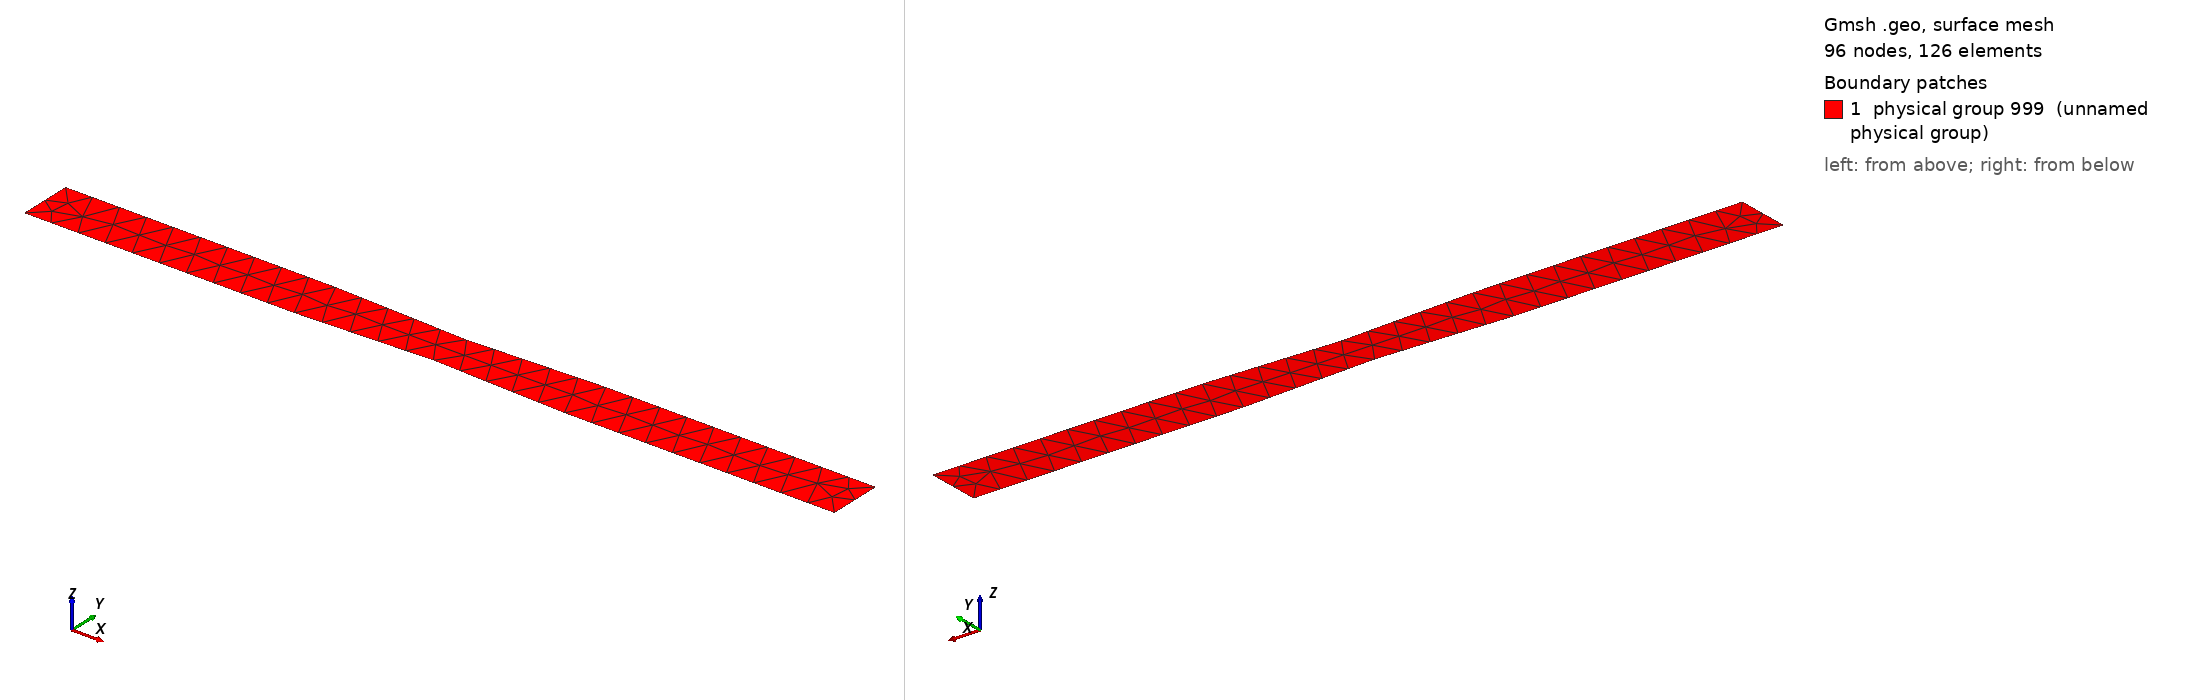

Gmsh geometry script, surface-meshed: 96 nodes, 126 surface elements. Boundary patches (legend numbers): 1 physical group 999 (unnamed physical group). Left view from above one corner, right view from below the opposite corner. Legend entries are the model's physical surfaces. The drawing asked Gmsh for element sizes between 1% and 20% of the model's largest extent; the script's own settings can give other sizes.

=== 2d_uniaxial_tension.geo (drawn) ===
meshSize       = 10;
notchHeight    = 2;
notchWidth     = 4;
//*********************************************************************************************
Function CreateNotchedRectangle
// create points
Point(1)  = {x_origin       	        ,   y_origin    ,   0,  meshSize}; 
Point(2)  = {x_origin +100              ,   y_origin    ,   0,  meshSize}; 
Point(3)  = {x_origin +150              ,   y_origin +notchHeight    ,   0,  meshSize};
Point(4)  = {x_origin +200              ,   y_origin    ,   0,  meshSize}; 

Point(5)  = {x_end              		,   y_origin	,   0,  meshSize}; 
Point(6)  = {x_end              		,   y_end	,   0,  meshSize}; 

Point(7)  = {x_end -100		            ,   y_end    ,   0,  meshSize}; 
Point(8)  = {x_end -150		            ,   y_end - notchHeight    ,   0,  meshSize}; 
Point(9)  = {x_end -200		            ,   y_end    ,   0,  meshSize}; 
Point(10) = {x_origin	                ,   y_end    ,   0,  meshSize}; 

// create lines
l1  = newreg; Line(l1)  = {1,2};
l2  = newreg; Line(l2)  = {2,3};
l3  = newreg; Line(l3)  = {3,4};
l4  = newreg; Line(l4)  = {4,5};
l5  = newreg; Line(l5)  = {5,6};
l6  = newreg; Line(l6)  = {6,7};
l7  = newreg; Line(l7)  = {7,8};
l8  = newreg; Line(l8)  = {8,9};
l9  = newreg; Line(l9)  = {9,10};
l10  = newreg; Line(l10)  = {10,1};

loop1 = newll; Line Loop(loop1) = {l1:l10};

plane1 = news; Plane Surface(plane1) = {loop1};



Return

// first rectangle
x_origin  =  0;
y_origin  =  0;
x_end     =  300;
y_end     =  20;
index     =    0;
Call CreateNotchedRectangle;


Physical Surface(999) = {12};
